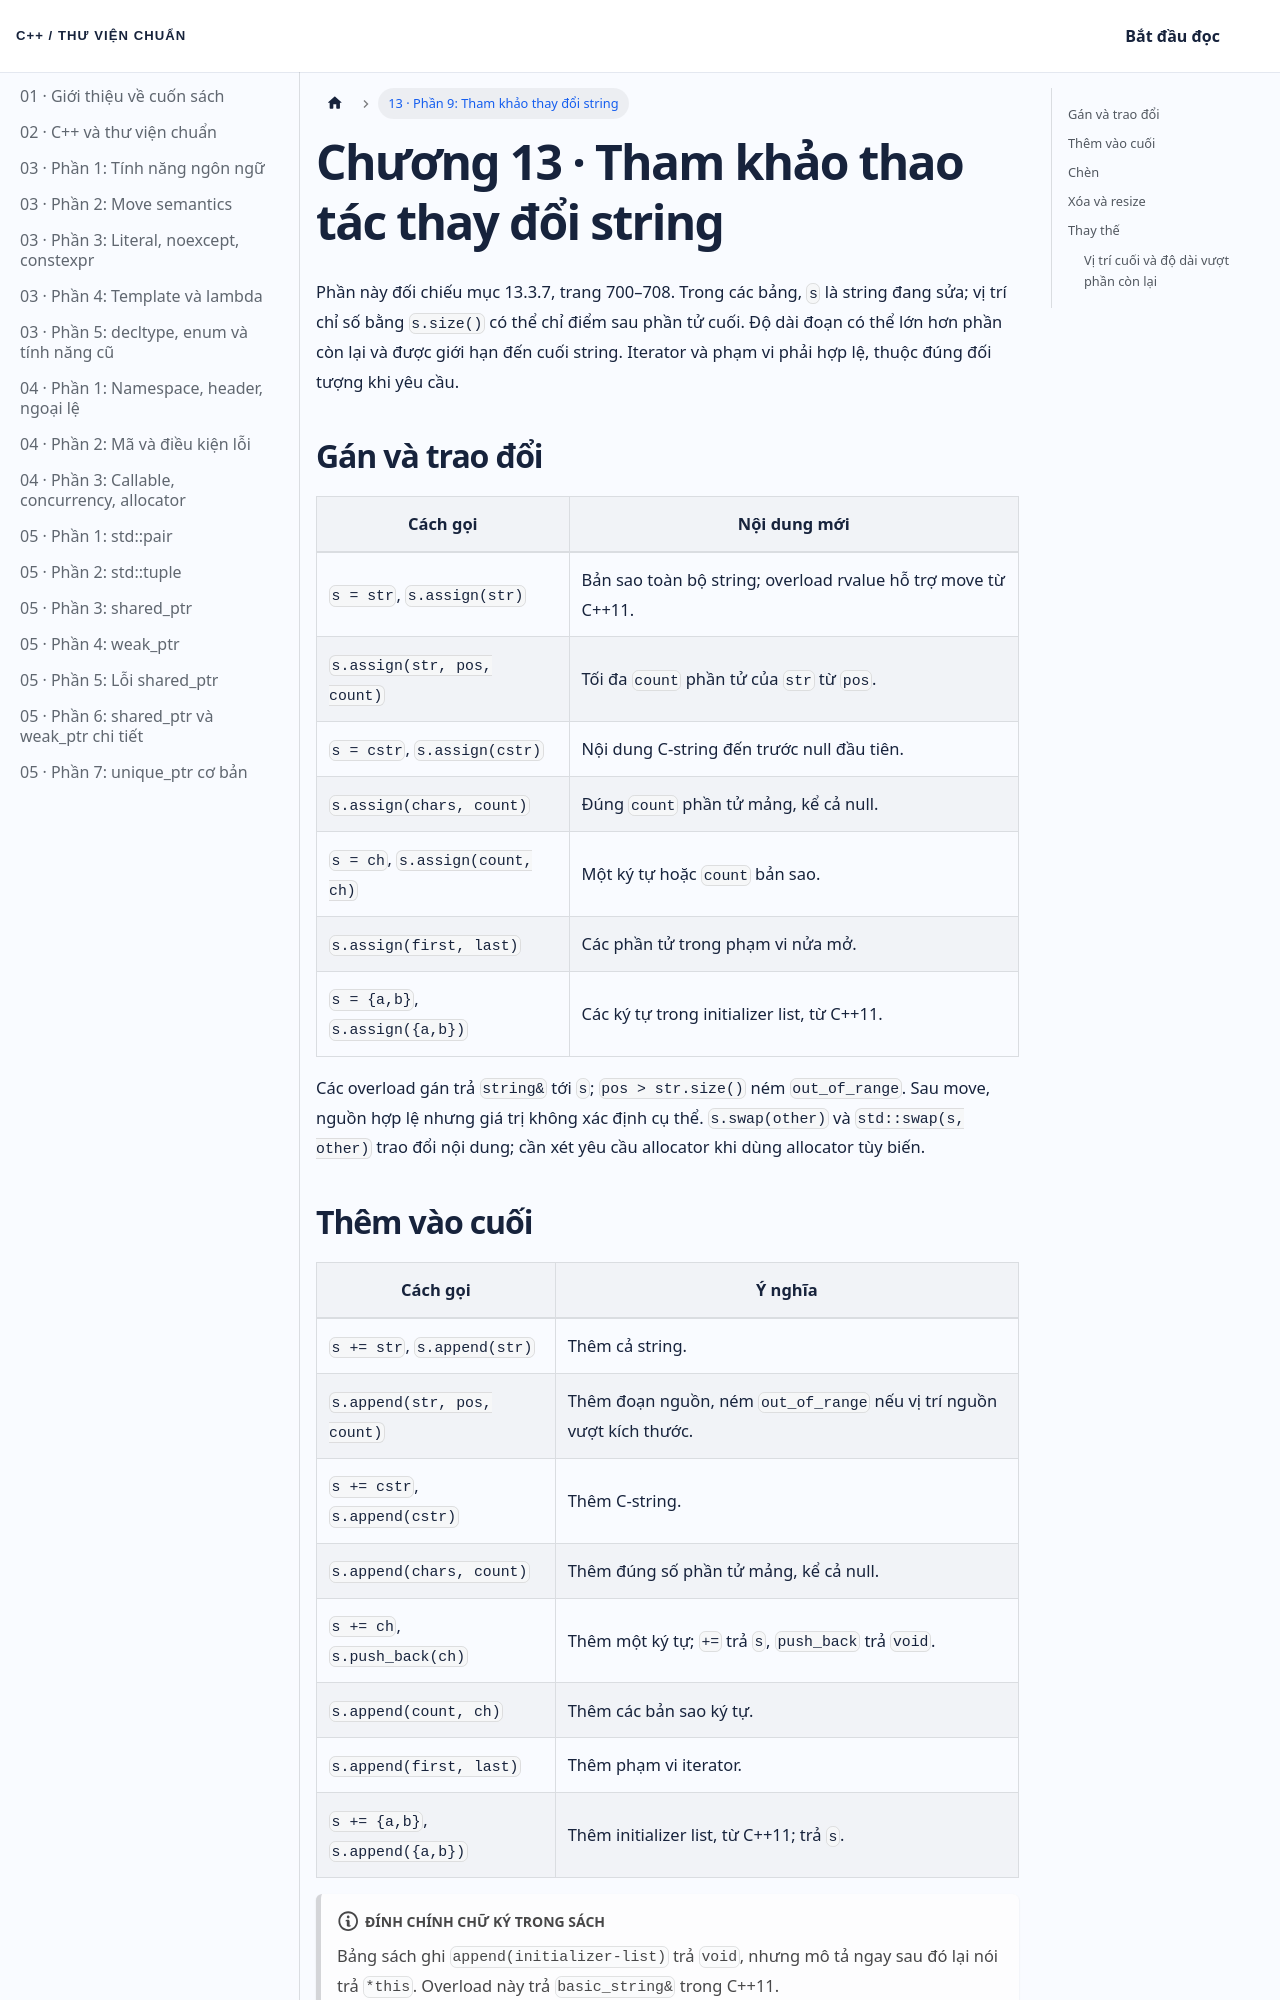

repository: NThanhPhat2K3/cpp-standard-library-vietnamese · page: docs/chuong-13-phan-9/index.html · generator: docusaurus

---
id: chuong-13-phan-9
title: 'Chương 13 · Tham khảo thao tác thay đổi string'
---

Phần này đối chiếu mục 13.3.7, trang 700–708. Trong các bảng, `s` là string đang sửa; vị trí chỉ số bằng `s.size()` có thể chỉ điểm sau phần tử cuối. Độ dài đoạn có thể lớn hơn phần còn lại và được giới hạn đến cuối string. Iterator và phạm vi phải hợp lệ, thuộc đúng đối tượng khi yêu cầu.

## Gán và trao đổi

| Cách gọi | Nội dung mới |
| --- | --- |
| `s = str`, `s.assign(str)` | Bản sao toàn bộ string; overload rvalue hỗ trợ move từ C++11. |
| `s.assign(str, pos, count)` | Tối đa `count` phần tử của `str` từ `pos`. |
| `s = cstr`, `s.assign(cstr)` | Nội dung C-string đến trước null đầu tiên. |
| `s.assign(chars, count)` | Đúng `count` phần tử mảng, kể cả null. |
| `s = ch`, `s.assign(count, ch)` | Một ký tự hoặc `count` bản sao. |
| `s.assign(first, last)` | Các phần tử trong phạm vi nửa mở. |
| `s = {a,b}`, `s.assign({a,b})` | Các ký tự trong initializer list, từ C++11. |

Các overload gán trả `string&` tới `s`; `pos > str.size()` ném `out_of_range`. Sau move, nguồn hợp lệ nhưng giá trị không xác định cụ thể. `s.swap(other)` và `std::swap(s, other)` trao đổi nội dung; cần xét yêu cầu allocator khi dùng allocator tùy biến.

## Thêm vào cuối

| Cách gọi | Ý nghĩa |
| --- | --- |
| `s += str`, `s.append(str)` | Thêm cả string. |
| `s.append(str, pos, count)` | Thêm đoạn nguồn, ném `out_of_range` nếu vị trí nguồn vượt kích thước. |
| `s += cstr`, `s.append(cstr)` | Thêm C-string. |
| `s.append(chars, count)` | Thêm đúng số phần tử mảng, kể cả null. |
| `s += ch`, `s.push_back(ch)` | Thêm một ký tự; `+=` trả `s`, `push_back` trả `void`. |
| `s.append(count, ch)` | Thêm các bản sao ký tự. |
| `s.append(first, last)` | Thêm phạm vi iterator. |
| `s += {a,b}`, `s.append({a,b})` | Thêm initializer list, từ C++11; trả `s`. |

:::note Đính chính chữ ký trong sách
Bảng sách ghi `append(initializer-list)` trả `void`, nhưng mô tả ngay sau đó lại nói trả `*this`. Overload này trả `basic_string&` trong C++11.
:::
